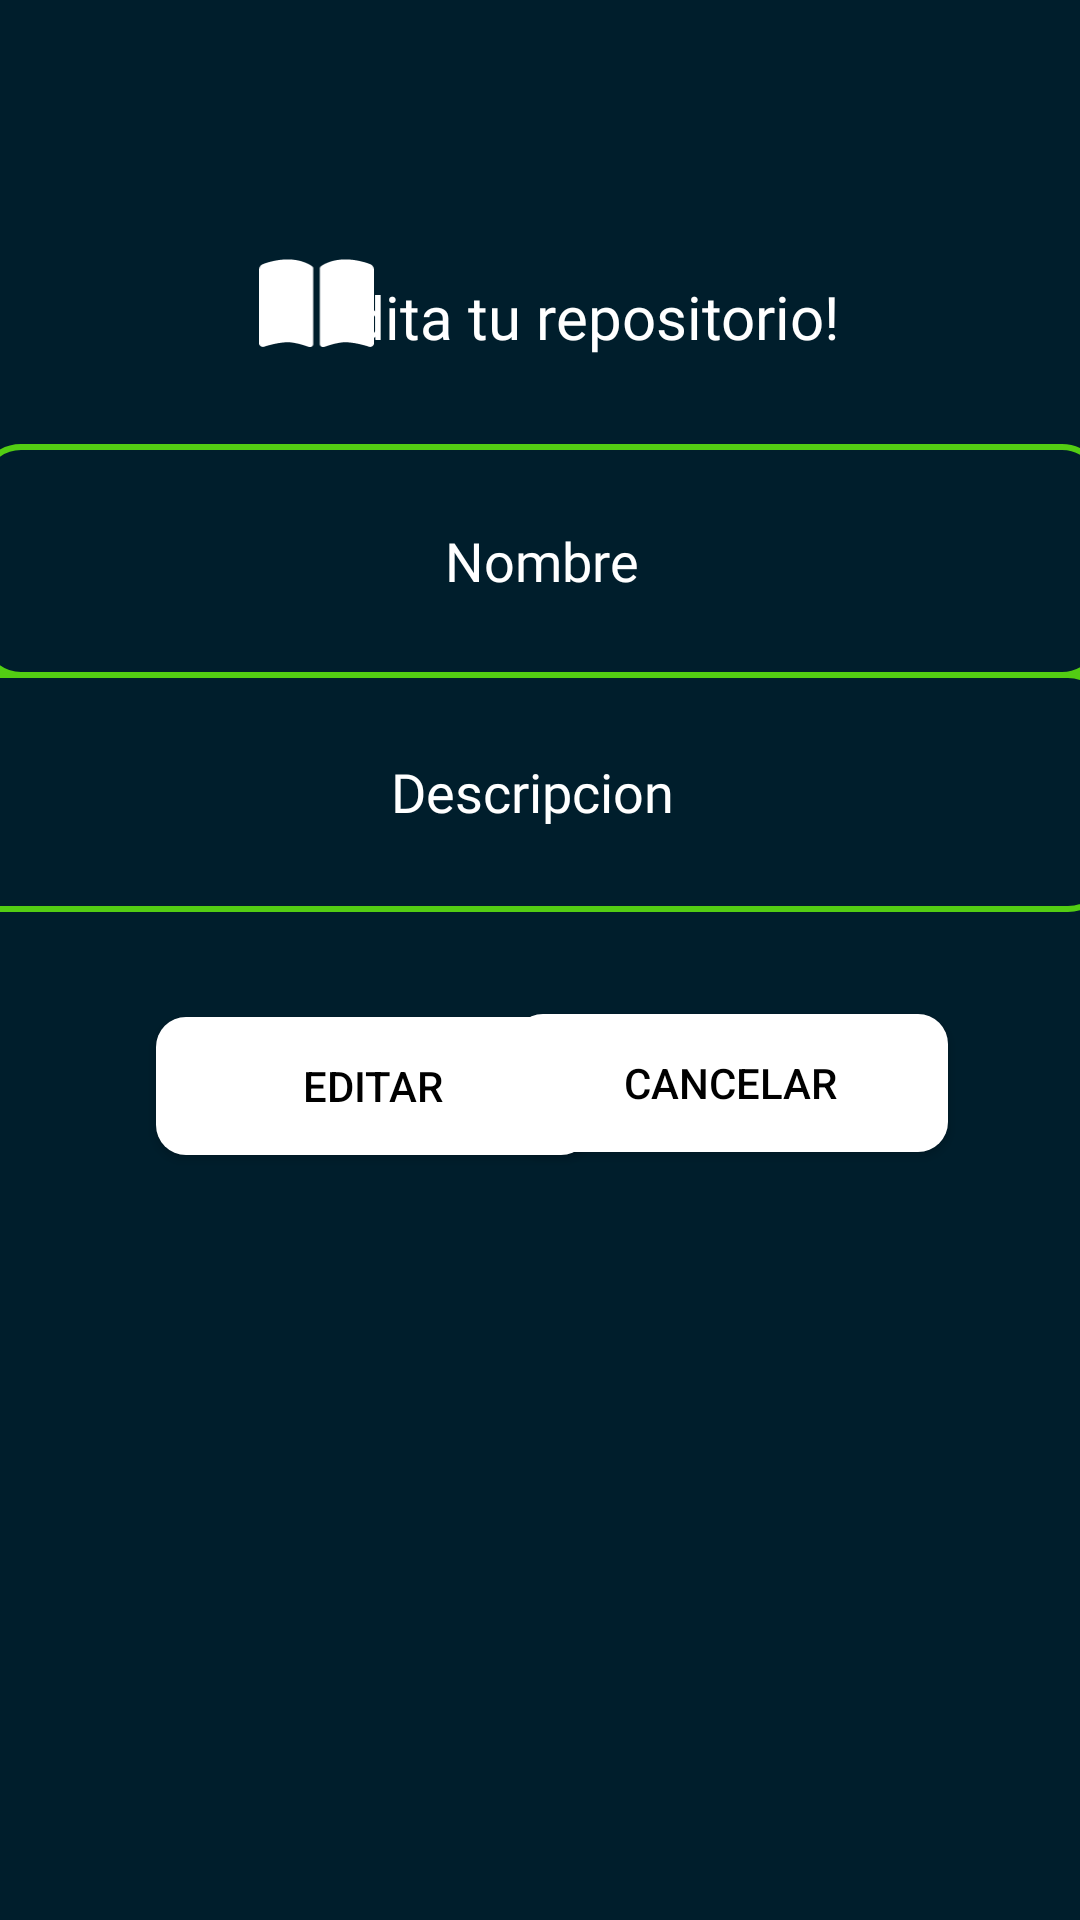

This screen was rendered from an Android layout file. Write that file and the resources it references.
<!-- AndroidManifest.xml: application theme AppTheme -->
<!-- res/layout/fragment_editar_repo.xml -->
<?xml version="1.0" encoding="utf-8"?>
<androidx.constraintlayout.widget.ConstraintLayout xmlns:android="http://schemas.android.com/apk/res/android"
    xmlns:app="http://schemas.android.com/apk/res-auto"
    xmlns:card_view="http://schemas.android.com/apk/res-auto"

    xmlns:tools="http://schemas.android.com/tools"
    android:layout_width="match_parent"
    android:layout_height="match_parent"
    android:background="@color/bacAzul"
    android:backgroundTint="#001E2C"
    tools:context=".EditarRepoFragment"
    tools:ignore="ExtraText">


    <Button
        android:id="@+id/btnEditar"
        android:layout_width="145dp"
        android:layout_height="46dp"
        android:layout_centerHorizontal="true"
        android:layout_marginStart="52dp"
        android:layout_marginTop="32dp"
        android:background="@drawable/button_rounded"
        android:backgroundTint="@android:color/white"
        android:text="Editar"
        android:textColor="@color/black"
        app:layout_constraintBottom_toBottomOf="parent"
        app:layout_constraintStart_toStartOf="parent"
        app:layout_constraintTop_toBottomOf="@+id/txtDesc"
        app:layout_constraintVertical_bias="0.011" />

    <EditText
        android:id="@+id/txtNombre"
        android:layout_width="375dp"
        android:layout_height="78dp"
        android:layout_marginTop="148dp"
        android:background="@drawable/edit_text"
        android:ems="10"
        android:fontFamily="@font/nunito"
        android:inputType="textPersonName"
        android:text="@string/Nombre"
        android:textAlignment="center"
        android:textColor="@color/white"
        app:layout_constraintBottom_toTopOf="@+id/txtDesc"
        app:layout_constraintEnd_toEndOf="parent"
        app:layout_constraintStart_toStartOf="parent"
        app:layout_constraintTop_toTopOf="parent"
        app:layout_constraintVertical_bias="0.0" />

    <TextView
        android:id="@+id/textView4"
        android:layout_width="wrap_content"
        android:layout_height="wrap_content"
        android:layout_marginTop="92dp"
        android:layout_marginEnd="80dp"
        android:fontFamily="@font/nunito_extrabold"
        android:text="Edita tu repositorio!"
        android:textColor="@color/white"
        android:textSize="20sp"
        app:layout_constraintEnd_toEndOf="parent"
        app:layout_constraintTop_toTopOf="parent" />

    <ImageView
        android:id="@+id/imageView4"
        android:layout_width="43dp"
        android:layout_height="34dp"
        android:layout_marginStart="84dp"
        android:src="@drawable/baseline_book_24"
        app:layout_constraintBottom_toBottomOf="parent"
        app:layout_constraintStart_toStartOf="parent"
        app:layout_constraintTop_toTopOf="parent"
        app:layout_constraintVertical_bias="0.139" />

    <EditText
        android:id="@+id/txtDesc"
        android:layout_width="385dp"
        android:layout_height="80dp"
        android:layout_marginBottom="336dp"
        android:background="@drawable/edit_text"
        android:ems="10"
        android:fontFamily="@font/nunito"
        android:inputType="textPersonName"
        android:text="@string/Descripcion"
        android:textAlignment="center"
        android:textColor="@color/white"
        app:layout_constraintBottom_toBottomOf="parent"
        app:layout_constraintEnd_toEndOf="parent"
        app:layout_constraintHorizontal_bias="0.615"
        app:layout_constraintStart_toStartOf="parent" />

    <Button
        android:id="@+id/btnCancelar"
        android:layout_width="145dp"
        android:layout_height="46dp"
        android:layout_centerHorizontal="true"
        android:layout_marginEnd="44dp"
        android:layout_marginBottom="256dp"
        android:background="@drawable/button_rounded"
        android:backgroundTint="@android:color/white"
        android:text="Cancelar"
        android:textColor="@color/black"
        app:layout_constraintBottom_toBottomOf="parent"
        app:layout_constraintEnd_toEndOf="parent"
        app:layout_constraintTop_toBottomOf="@+id/txtDesc"
        app:layout_constraintVertical_bias="1.0" />


</androidx.constraintlayout.widget.ConstraintLayout>
<!-- resources referenced by this layout -->
<resources>
  <color name="bacAzul">#001E2C</color>
  <color name="black">#FF000000</color>
  <color name="white">#FFFFFFFF</color>
  <!-- drawable baseline_book_24 (drawable) -->
  <vector xmlns:android="http://schemas.android.com/apk/res/android"
      android:width="576dp"
      android:height="512dp"
      android:viewportWidth="576"
      android:viewportHeight="512">
    <path
        android:fillColor="#FFFFFF"
        android:pathData="M249.6,471.5c10.8,3.8 22.4,-4.1 22.4,-15.5L272,78.6c0,-4.2 -1.6,-8.4 -5,-11C247.4,52 202.4,32 144,32C93.5,32 46.3,45.3 18.1,56.1C6.8,60.5 0,71.7 0,83.8L0,454.1c0,11.9 12.8,20.2 24.1,16.5C55.6,460.1 105.5,448 144,448c33.9,0 79,14 105.6,23.5zM326.4,471.5C353,462 398.1,448 432,448c38.5,0 88.4,12.1 119.9,22.6c11.3,3.8 24.1,-4.6 24.1,-16.5L576,83.8c0,-12.1 -6.8,-23.3 -18.1,-27.6C529.7,45.3 482.5,32 432,32c-58.4,0 -103.4,20 -123,35.6c-3.3,2.6 -5,6.8 -5,11L304,456c0,11.4 11.7,19.3 22.4,15.5z"/>
  </vector>
  <!-- drawable button_rounded (drawable) -->
  <?xml version="1.0" encoding="utf-8"?>
  <shape xmlns:android="http://schemas.android.com/apk/res/android"
      android:shape="rectangle">
  
      <corners android:radius="10dp" />
  
      <solid android:color="@android:color/white" />
  </shape>
  <!-- drawable edit_text (drawable) -->
  <?xml version="1.0" encoding="utf-8"?>
  <shape xmlns:android="http://schemas.android.com/apk/res/android"
      android:shape="rectangle">
      <corners android:radius="13dp" />
      <stroke
          android:width="2dp"
          android:color="#53CD13" />
      <solid android:color="@color/bacAzul" />
  </shape>
  <string name="Descripcion">Descripcion</string>
  <string name="Nombre">Nombre</string>
  <style name="AppTheme" parent="Theme.AppCompat.Light.DarkActionBar">
  
          <item name="windowNoTitle">true</item>
          <item name="windowActionBar">false</item>
  
  
          ...
      </style>
</resources>
